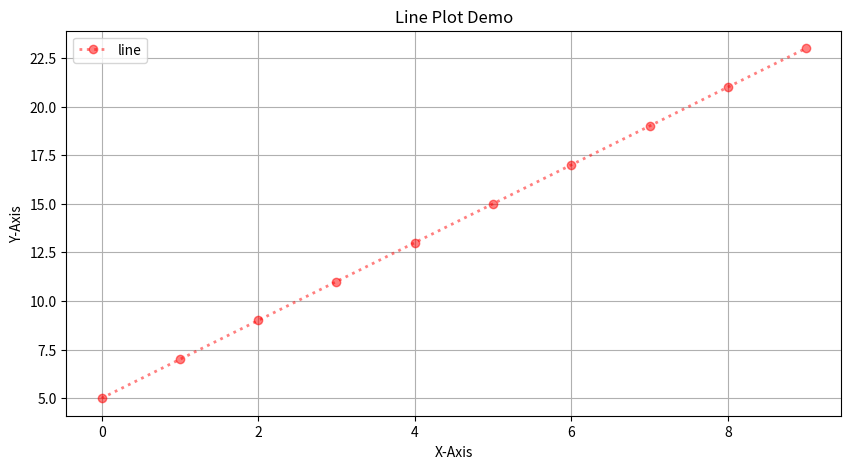

This chart was generated by the following Python code:
import pandas as pd
import numpy as np
import matplotlib.pyplot as plt
#defining the dataset
x=np.arange(0,10,1)
y=2*x+5
#Changing the fingure
fig=plt.figure(figsize=(10,5))
#Plotting the datapoints
plt.plot(x,y,linewidth=2.0,linestyle =":",color='r',alpha=0.5,marker='o')
plt.title("Line Plot Demo")
plt.xlabel("X-Axis")
plt.ylabel("Y-Axis")
plt.legend(['line'],loc='best')
plt.grid(True)
#Ploting the datapoints
#plt.plot(x,y)
plt.show()

